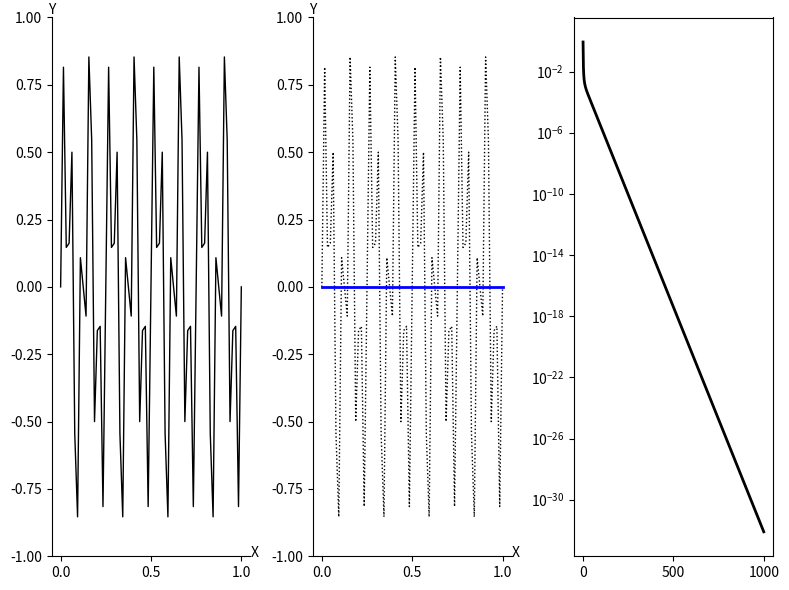

Reproduce this figure in Python.
import numpy as np
import matplotlib.pyplot as plt

def Weighted_Jacobi(v, f, n, niter, omega):
    v2 = v.copy()
    a = 0.5 * omega
    b = 1.0 - omega
    c = a    
    d = a
    for iter in range(0, niter):
        for i in range(1, n):
            v2[i] = a * v[i-1] + b * v[i] + c * v[i+1] + d * f[i]
        v = v2.copy()
    return v
    
def CalcResidual(v, f, n):
    v2 = v.copy()
    a = -1.0
    b = 2.0
    c = -1.0
    for i in range(1, n):
        av = a * v[i-1] +  b * v[i] + c * v[i+1]
        v2[i] = f[i] - av
    return v2
    
def Restrict(rh, nc):
    r2h = np.zeros( nc + 1 )
    for i in range(1, nc):
        r2h[i] = rh[2*i]
    return r2h

def Interpolate(e2h, nc):
    eh = np.zeros( 2*nc + 1 )
    for i in range(1, nc):
        eh[2*i] = e2h[i]
        eh[2*i+1] = 0.5 * ( e2h[i] + e2h[i+1] )
    return eh
    
def Correct(vh, eh, n):
    vh_new = np.zeros( n + 1 )
    for i in range(1, n):
        vh_new[i] = vh[i] + eh[i]
    return vh_new
    
def VectorNorm(vh, n): 
    return np.max(np.abs(vh))
    
def IsCoarseGrid(level, nCoarse):
    return level == nCoarse
    
def VCycle(vh, fh, n, level, nCoarse, omega):
    nIter1 = 3
    nIter2 = 3
    vh  = Weighted_Jacobi(vh, fh, n, nIter1, omega)
    if not IsCoarseGrid( level, nCoarse ):
        vh  = Weighted_Jacobi(vh, fh, n, nIter2, omega)
        rh  = CalcResidual(vh, fh, n)
        f2h = Restrict( rh, int(n/2) )
        v2h = np.zeros( int(n/2) + 1 )
        v2h = VCycle( v2h, f2h, int(n/2), level + 1, nCoarse, omega )
        eh  = Interpolate( v2h, int(n/2) )
        vh  = Correct(vh, eh, n)
    
    vh  = Weighted_Jacobi(vh, fh, n, nIter2, omega)
    return vh
    
def FMG_VCycle_Level_1(vh, fh, n, omega):
    nIter = 3
    vIter = 1
    nCoarse = 1
    rh  = CalcResidual(vh, fh, n)
    f2h = Restrict( rh, int(n/2) )
    e2h = np.zeros( int(n/2) + 1 )
    e2h = Weighted_Jacobi(e2h, f2h, int(n/2), nIter, omega)

    eh  = Interpolate( e2h, int(n/2) )
    vh = Correct(vh, eh, n)
    
    level = 0
    for i in range(0, vIter):
        vh = VCycle( vh, fh, n, level, nCoarse, omega )
    return vh
    
def FMG_VCycle_Level_2(vh, fh, n, omega):
    nIter = 3
    vIter = 1
    nCoarse = 2
    level = 0
    
    rh  = CalcResidual(vh, fh, n)
    r2h = Restrict( rh, int(n/2) )
    r4h = Restrict( r2h, int(n/4) )
    e4h = np.zeros( int(n/4) + 1 )
    e4h = Weighted_Jacobi(e4h, r4h, int(n/4), nIter, omega)
    
    e2h = Interpolate( e4h, int(n/4) )

    for i in range(0, vIter):
        e2h = VCycle( e2h, r2h, int(n/2), level+1, nCoarse, omega )
    
    eh = Interpolate( e2h, int(n/2) )
    vh = Correct(vh, eh, n)
    
    for i in range(0, vIter):
        vh = VCycle( vh, fh, n, level, nCoarse, omega )
    return vh
    
def FMG_VCycle_Level_3(vh, fh, n, omega):
    nIter = 3
    vIter = 1
    nCoarse = 3
    level = 0
    
    rh  = CalcResidual(vh, fh, n)
    r2h = Restrict( rh, int(n/2) )
    r4h = Restrict( r2h, int(n/4) )
    r8h = Restrict( r4h, int(n/8) )
    e8h = np.zeros( int(n/8) + 1 )
    e8h = Weighted_Jacobi(e8h, r8h, int(n/8), nIter, omega)
    
    e4h = Interpolate( e8h, int(n/8) )
    for i in range(0, vIter):
        e4h = VCycle( e4h, r4h, int(n/4), level+2, nCoarse, omega )

    e2h = Interpolate( e4h, int(n/4) )

    for i in range(0, vIter):
        e2h = VCycle( e2h, r2h, int(n/2), level+1, nCoarse, omega )
    
    eh = Interpolate( e2h, int(n/2) )
    vh = Correct(vh, eh, n)
    
    for i in range(0, vIter):
        vh = VCycle( vh, fh, n, level, nCoarse, omega )
    return vh
    
def FMG_VCycle_Level_4(vh, fh, n, omega):
    nIter = 3
    vIter = 1
    nCoarse = 4
    level = 0
    
    rh  = CalcResidual(vh, fh, n)
    r2h = Restrict( rh, int(n/2) )
    r4h = Restrict( r2h, int(n/4) )
    r8h = Restrict( r4h, int(n/8) )
    r16h = Restrict( r8h, int(n/16) )

    e16h = np.zeros( int(n/16) + 1 )
    e16h = Weighted_Jacobi(e16h, r16h, int(n/16), nIter, omega)
    
    e8h = Interpolate( e16h, int(n/16) )
    for i in range(0, vIter):
        e8h = VCycle( e8h, r8h, int(n/8), level+3, nCoarse, omega )

    e4h = Interpolate( e8h, int(n/8) )
    for i in range(0, vIter):
        e4h = VCycle( e4h, r4h, int(n/4), level+2, nCoarse, omega )

    e2h = Interpolate( e4h, int(n/4) )

    for i in range(0, vIter):
        e2h = VCycle( e2h, r2h, int(n/2), level+1, nCoarse, omega )
    
    eh = Interpolate( e2h, int(n/2) )
    vh = Correct(vh, eh, n)
    
    for i in range(0, vIter):
        vh = VCycle( vh, fh, n, level, nCoarse, omega )
    return vh
    
def FMG_VCycle_Level_4_NEW(vh, fh, n, omega):
    nIter = 3
    vIter = 1
    nCoarse = 4
    level = 0
    
    rh  = CalcResidual(vh, fh, n)
    r2h = Restrict( rh, int(n/2) )
    r4h = Restrict( r2h, int(n/4) )
    r8h = Restrict( r4h, int(n/8) )
    r16h = Restrict( r8h, int(n/16) )

    e16h = np.zeros( int(n/16) + 1 )
    for i in range(0, vIter):
        e16h = VCycle( e16h, r16h, int(n/16), level+4, nCoarse, omega )  

    e8h = Interpolate( e16h, int(n/16) )
    for i in range(0, vIter):
        e8h = VCycle( e8h, r8h, int(n/8), level+3, nCoarse, omega )

    e4h = Interpolate( e8h, int(n/8) )
    for i in range(0, vIter):
        e4h = VCycle( e4h, r4h, int(n/4), level+2, nCoarse, omega )

    e2h = Interpolate( e4h, int(n/4) )

    for i in range(0, vIter):
        e2h = VCycle( e2h, r2h, int(n/2), level+1, nCoarse, omega )
    
    eh = Interpolate( e2h, int(n/2) )
    vh = Correct(vh, eh, n)
    
    for i in range(0, vIter):
        vh = VCycle( vh, fh, n, level, nCoarse, omega )
    return vh
    
def FMG_VCycle( eh, rh, n, level, nCoarse, omega, vIter ):
    for i in range(0, vIter):
        eh = VCycle( eh, rh, n, level, nCoarse, omega )
    return eh
        
def FMG_VCycle_Recursive_Level_4(vh, fh, n, omega):
    nIter = 3
    vIter = 1
    nCoarse = 4
    level = 0
    
    rh  = CalcResidual(vh, fh, n)
    r2h = Restrict( rh, int(n/2) )
    r4h = Restrict( r2h, int(n/4) )
    r8h = Restrict( r4h, int(n/8) )
    r16h = Restrict( r8h, int(n/16) )

    e16h = np.zeros( int(n/16) + 1 )
    e16h = FMG_VCycle( e16h, r16h, int(n/16), level+4, nCoarse, omega, vIter )

    e8h = Interpolate( e16h, int(n/16) )
    e8h = FMG_VCycle( e8h, r8h, int(n/8), level+3, nCoarse, omega, vIter )
    
    e4h = Interpolate( e8h, int(n/8) )
    e4h = FMG_VCycle( e4h, r4h, int(n/4), level+2, nCoarse, omega, vIter )
    
    e2h = Interpolate( e4h, int(n/4) )
    e2h = FMG_VCycle( e2h, r2h, int(n/2), level+1, nCoarse, omega, vIter )

    eh = Interpolate( e2h, int(n/2) )
    vh = Correct(vh, eh, n)
    
    for i in range(0, vIter):
        vh = VCycle( vh, fh, n, level, nCoarse, omega )
    return vh    
    
def FMG_VCycle_Recursive_Level_4_VERSION(vh, fh, n, omega):
    nIter = 3
    vIter = 1
    nCoarse = 4
    level = 0
    
    rh  = CalcResidual(vh, fh, n)
    r2h = Restrict( rh, int(n/2) )
    r4h = Restrict( r2h, int(n/4) )
    r8h = Restrict( r4h, int(n/8) )
    r16h = Restrict( r8h, int(n/16) )

    e16h = np.zeros( int(n/16) + 1 )
    e16h = FMG_VCycle( e16h, r16h, int(n/16), level+4, nCoarse, omega, vIter )

    e8h = Interpolate( e16h, int(n/16) )
    e8h = FMG_VCycle( e8h, r8h, int(n/8), level+3, nCoarse, omega, vIter )
    
    e4h = Interpolate( e8h, int(n/8) )
    e4h = FMG_VCycle( e4h, r4h, int(n/4), level+2, nCoarse, omega, vIter )
    
    e2h = Interpolate( e4h, int(n/4) )
    e2h = FMG_VCycle( e2h, r2h, int(n/2), level+1, nCoarse, omega, vIter )

    eh = Interpolate( e2h, int(n/2) )
    eh = FMG_VCycle( eh, rh, int(n), level, nCoarse, omega, vIter )
    
    vh = Correct(vh, eh, n)
    return vh        

def basic_visual_setup(ax):    
    ax.spines['right'].set_color('none')
    ax.spines['top'].set_color('none')
    ax.set_xlabel("X")
    ax.set_ylabel("Y",rotation='horizontal')
    ax.xaxis.set_label_coords(1.02, 0.02)
    ax.yaxis.set_label_coords(0.0, 1.0)
    ax.set_ylim(-1.0, 1.0)
    return


n = 64
m = int(n/2)
dx = 1.0 / n
h = dx

fh = np.zeros( n + 1 )

x = np.zeros( n + 1 )
y = np.zeros( n + 1 )

for i in range(0, n+1):
    x[i] = i * h
    y16m = np.sin( i * 16 * np.pi / n )
    y40m = np.sin( i * 40 * np.pi / n )
    y[i] = 0.5 * ( y16m + y40m )
    
omega = 2.0/3.0

vh = y.copy()

nCycle = 1000

res = np.zeros( nCycle + 1 )
res[0] = VectorNorm( vh, n )

for iCycle in range(0, nCycle):
    #vh = FMG_VCycle_Level_4_NEW(vh, fh, n, omega)
    #vh = FMG_VCycle_Recursive_Level_4(vh, fh, n, omega)
    vh = FMG_VCycle_Recursive_Level_4_VERSION(vh, fh, n, omega)
    
    res[iCycle+1] = VectorNorm( vh, n )
    
    
print("res=\n",res)

fig = plt.figure('OneFLOW-CFD Solver Full Multigrid V-Cycle Scheme', figsize=(8, 6), dpi=100)

ax = fig.add_subplot(1,3,1)
basic_visual_setup( ax )
mycolor  = 'blue'
mymarker = 'none'
mylabel  = 'initial field'
ax.plot(x,y,color='black',linewidth=1,marker=mymarker,markerfacecolor='none',label=mylabel)

ax = fig.add_subplot(1,3,2)
basic_visual_setup( ax )

mycolor  = 'blue'
mymarker = 'o'
mylabel  = 'coarse grid'
ax.plot(x,y,color='black',linewidth=1,linestyle='dotted',marker='none',markerfacecolor='none',label=mylabel)
ax.plot(x,vh,color=mycolor,linewidth=2,marker='none',markerfacecolor='none',label=mylabel)

ax = fig.add_subplot(1,3,3)
ii = np.linspace(0, nCycle, nCycle + 1)
ax.set_yscale("log", base=10)
ax.plot(ii,res,color='black',linewidth=2,linestyle='solid',marker='none',markerfacecolor='none',label='res')

fig.tight_layout()
plt.show()
